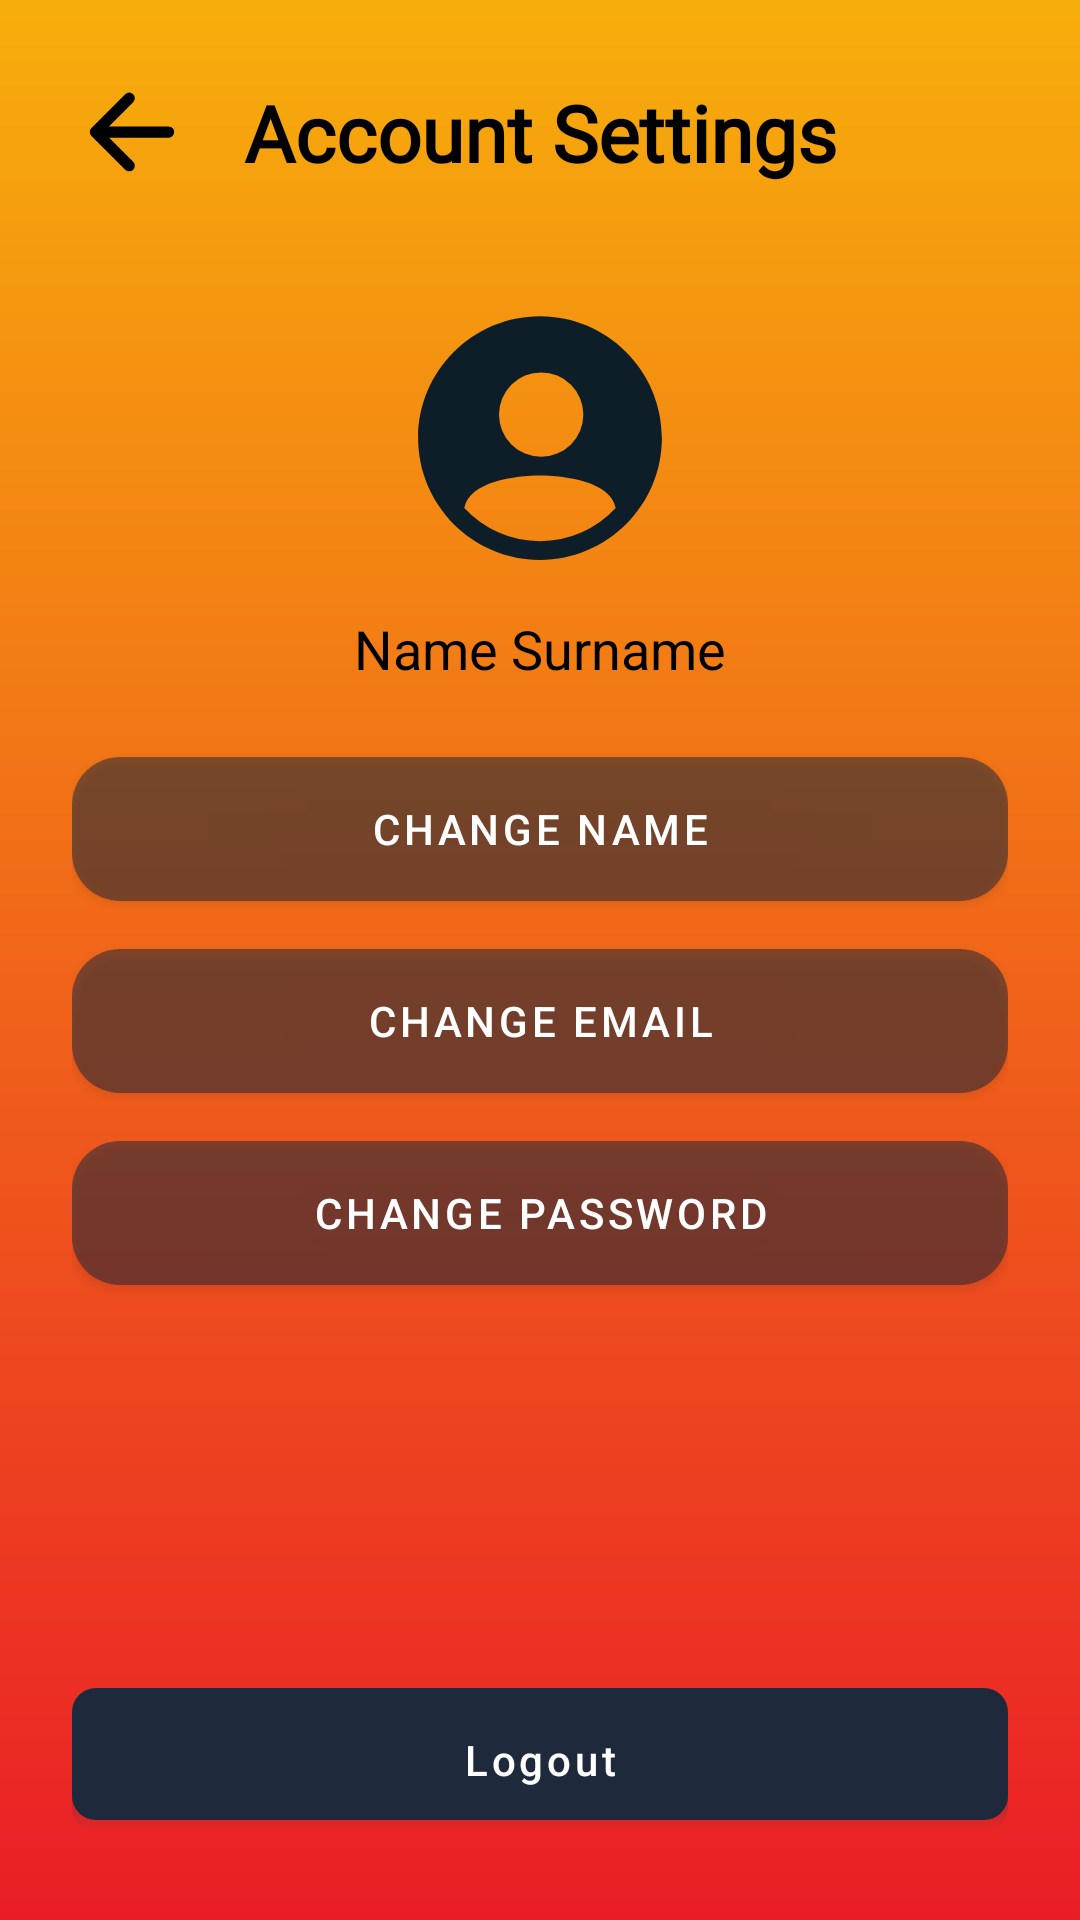

This screen was rendered from an Android layout file. Write that file and the resources it references.
<!-- AndroidManifest.xml: application theme Theme.SS3_APP_NEW -->
<!-- res/layout/activity_account_settings.xml -->
<?xml version="1.0" encoding="utf-8"?>
<androidx.constraintlayout.widget.ConstraintLayout xmlns:android="http://schemas.android.com/apk/res/android"
    xmlns:app="http://schemas.android.com/apk/res-auto"
    android:layout_width="match_parent"
    android:layout_height="match_parent"
    android:background="?attr/colorBackground"
    android:padding="24dp">

    <ImageButton
        android:id="@+id/backArrow"
        android:layout_width="40dp"
        android:layout_height="40dp"
        android:background="@android:color/transparent"
        android:src="@drawable/ic_back"
        android:contentDescription="@string/back"
        app:layout_constraintStart_toStartOf="parent"
        app:layout_constraintTop_toTopOf="parent" />

    <TextView
        android:id="@+id/accountSettingsTitle"
        android:layout_width="wrap_content"
        android:layout_height="wrap_content"
        android:fontFamily="@font/headingfont"
        android:text="Account Settings"
        android:textColor="#000"
        android:textSize="26sp"
        android:textStyle="bold"
        app:layout_constraintBottom_toBottomOf="@id/backArrow"
        app:layout_constraintEnd_toEndOf="parent"
        app:layout_constraintHorizontal_bias="0.5"
        app:layout_constraintStart_toStartOf="parent"
        app:layout_constraintTop_toTopOf="parent" />

    <ImageView
        android:id="@+id/profileIcon"
        android:layout_width="100dp"
        android:layout_height="100dp"
        android:src="@drawable/ic_user"
        android:layout_marginTop="32dp"
        app:layout_constraintTop_toBottomOf="@id/backArrow"
        app:layout_constraintStart_toStartOf="parent"
        app:layout_constraintEnd_toEndOf="parent" />

    <TextView
        android:id="@+id/profileName"
        android:layout_width="wrap_content"
        android:layout_height="wrap_content"
        android:text="Name Surname"
        android:textSize="18sp"
        android:textColor="#000"
        android:layout_marginTop="8dp"
        app:layout_constraintTop_toBottomOf="@id/profileIcon"
        app:layout_constraintStart_toStartOf="parent"
        app:layout_constraintEnd_toEndOf="parent" />

    <androidx.appcompat.widget.AppCompatButton
        android:id="@+id/changeNameButton"
        android:layout_width="0dp"
        android:layout_height="wrap_content"
        android:text="Change Name"
        android:background="@drawable/button_overlay_bg"
        android:textColor="#fff"
        android:layout_marginTop="24dp"
        app:layout_constraintTop_toBottomOf="@id/profileName"
        app:layout_constraintStart_toStartOf="parent"
        app:layout_constraintEnd_toEndOf="parent" />

    <androidx.appcompat.widget.AppCompatButton
        android:id="@+id/changeEmailButton"
        android:layout_width="0dp"
        android:layout_height="wrap_content"
        android:text="Change Email"
        android:background="@drawable/button_overlay_bg"
        android:textColor="#fff"
        android:layout_marginTop="16dp"
        app:layout_constraintTop_toBottomOf="@id/changeNameButton"
        app:layout_constraintStart_toStartOf="parent"
        app:layout_constraintEnd_toEndOf="parent" />

    <androidx.appcompat.widget.AppCompatButton
        android:id="@+id/changePasswordButton"
        android:layout_width="0dp"
        android:layout_height="wrap_content"
        android:text="Change Password"
        android:background="@drawable/button_overlay_bg"
        android:textColor="#fff"
        android:layout_marginTop="16dp"
        app:layout_constraintTop_toBottomOf="@id/changeEmailButton"
        app:layout_constraintStart_toStartOf="parent"
        app:layout_constraintEnd_toEndOf="parent" />

    <androidx.appcompat.widget.AppCompatButton
        android:id="@+id/logoutButton"
        android:layout_width="0dp"
        android:layout_height="wrap_content"
        android:text="Logout"
        android:background="@drawable/button_background"
        android:textAllCaps="false"
        android:textColor="@android:color/white"
        android:theme="@style/ThemeOverlay.AppCompat"
        android:layout_marginTop="32dp"
        app:layout_constraintTop_toBottomOf="@id/changePasswordButton"
        app:layout_constraintStart_toStartOf="parent"
        app:layout_constraintEnd_toEndOf="parent"
        app:layout_constraintBottom_toBottomOf="parent"
        app:layout_constraintVertical_bias="0.95"/>

</androidx.constraintlayout.widget.ConstraintLayout>
<!-- resources referenced by this layout -->
<resources>
  <!-- drawable button_background (drawable) -->
  <?xml version="1.0" encoding="utf-8"?>
  <layer-list xmlns:android="http://schemas.android.com/apk/res/android">
  
      <item android:top="4dp">
          <shape android:shape="rectangle">
              <gradient
                  android:angle="270"
                  android:startColor="#172F44"
              android:endColor="#00FFFFFF"
              android:type="linear" />
              <corners android:radius="8dp" />
          </shape>
      </item>
  
      <item android:bottom="4dp">
          <shape android:shape="rectangle">
              <gradient
                  android:angle="270"
                  android:startColor="#314759"
                  android:endColor="#172F44"
                  android:type="linear" />
              <corners android:radius="8dp" />
          </shape>
      </item>
  
  </layer-list>
  <!-- drawable button_overlay_bg (drawable) -->
  <?xml version="1.0" encoding="utf-8"?>
  <shape xmlns:android="http://schemas.android.com/apk/res/android"
      android:shape="rectangle">
  
      <solid android:color="#87000000" />
  
      <corners android:radius="16dp" />
  
  </shape>
  <!-- drawable ic_back (drawable) -->
  <vector xmlns:android="http://schemas.android.com/apk/res/android"
      android:width="40dp"
      android:height="40dp"
      android:viewportWidth="512"
      android:viewportHeight="512">
    <path
        android:fillColor="@android:color/transparent"
        android:pathData="M244,400L100,256l144,-144M120,256h292"
        android:strokeLineJoin="round"
        android:strokeWidth="48"
        android:strokeColor="#000000"
        android:strokeLineCap="round" />
  </vector>
  <!-- drawable ic_user (drawable) -->
  <vector xmlns:android="http://schemas.android.com/apk/res/android"
      android:width="512dp"
      android:height="512dp"
      android:viewportWidth="512"
      android:viewportHeight="512">
    <path
        android:fillColor="#0D1E28"
        android:pathData="M256,48C141.31,48 48,141.31 48,256s93.31,208 208,208 208,-93.31 208,-208S370.69,48 256,48zM258,144a72,72 0,1 1,-72 72,72 72,0 0,1 72,-72zM256,432a175.55,175.55 0,0 1,-129.18 -56.6C135.66,329.62 215.06,320 256,320s120.34,9.62 129.18,55.39A175.52,175.52 0,0 1,256 432z"/>
  </vector>
  <string name="back">Back</string>
  <color name="Icon_UnSelected">#842B2F</color>
  <color name="Icon_Selected">#1E293B</color>
  <color name="white">#FFFFFFFF</color>
  <color name="teal_200">#03DAC5</color>
  <color name="black">#FF000000</color>
  <!-- drawable login_background (drawable) -->
  <?xml version="1.0" encoding="utf-8"?>
  <shape xmlns:android="http://schemas.android.com/apk/res/android"
      android:shape="rectangle">
  
      <gradient
          android:type="linear"
          android:angle="270"
          android:startColor="#F7AE0B"
          android:endColor="#EA1D27" />
  
  </shape>
  <style name="ButtonStyle" parent="Widget.MaterialComponents.Button">
          <item name="android:textColor">@color/white</item>
          <item name="backgroundTint">@color/Icon_Selected</item>
      </style>
  <style name="SpinnerStyle" parent="Widget.AppCompat.Spinner">
          <item name="android:popupBackground">@color/white</item>
          <item name="android:textColor">@color/black</item>
      </style>
</resources>
